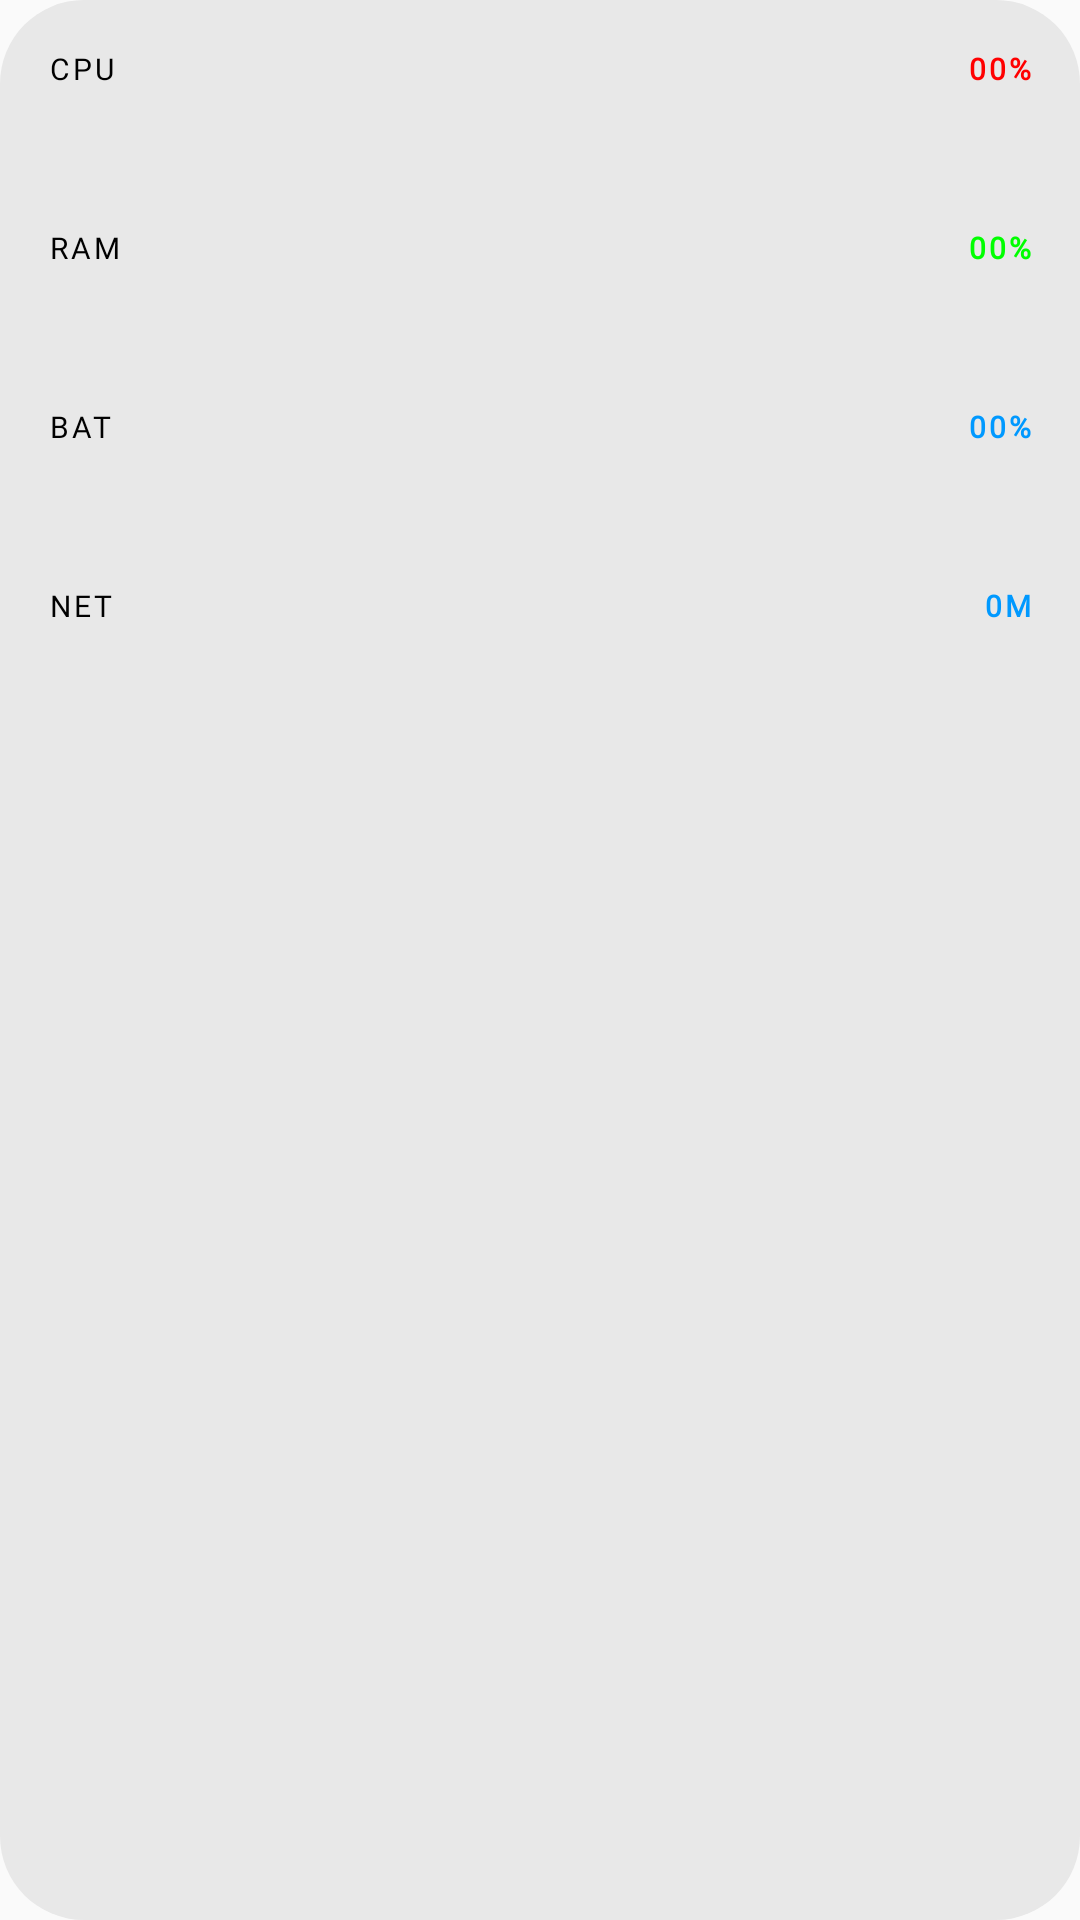

Android layout source for this screen:
<!-- AndroidManifest.xml: application theme AppTheme -->
<!-- res/layout/widget_system_stats.xml -->
<?xml version="1.0" encoding="utf-8"?>
<LinearLayout xmlns:android="http://schemas.android.com/apk/res/android"
    android:layout_width="match_parent"
    android:layout_height="wrap_content"
    android:background="@drawable/widget_background"
    android:orientation="vertical"
    android:padding="16dp">

    
    <LinearLayout
        android:layout_width="match_parent"
        android:layout_height="wrap_content"
        android:layout_marginBottom="4dp"
        android:orientation="vertical">

        <LinearLayout
            android:layout_width="match_parent"
            android:layout_height="wrap_content"
            android:orientation="horizontal">

            <TextView
                android:layout_width="0dp"
                android:layout_height="wrap_content"
                android:layout_weight="1"
                android:fontFamily="@font/led_dot_matrix"
                android:letterSpacing="0.1"
                android:text="CPU"
                android:textColor="@color/widget_label_text"
                android:textSize="10sp" />

            <TextView
                android:id="@+id/cpu_usage_text"
                android:layout_width="wrap_content"
                android:layout_height="wrap_content"
                android:fontFamily="@font/led_dot_matrix"
                android:letterSpacing="0.1"
                android:text="00%"
                android:textColor="#FF0000"
                android:textSize="10sp"
                android:textStyle="bold" />
        </LinearLayout>

        <ImageView
            android:id="@+id/cpu_graph"
            android:layout_width="match_parent"
            android:layout_height="40dp"
            android:layout_marginTop="2dp"
            android:scaleType="fitXY"
            android:contentDescription="CPU Graph" />
    </LinearLayout>

    
    <LinearLayout
        android:layout_width="match_parent"
        android:layout_height="wrap_content"
        android:layout_marginBottom="4dp"
        android:orientation="vertical">

        <LinearLayout
            android:layout_width="match_parent"
            android:layout_height="wrap_content"
            android:orientation="horizontal">

            <TextView
                android:layout_width="0dp"
                android:layout_height="wrap_content"
                android:layout_weight="1"
                android:fontFamily="@font/led_dot_matrix"
                android:letterSpacing="0.1"
                android:text="RAM"
                android:textColor="@color/widget_label_text"
                android:textSize="10sp" />

            <TextView
                android:id="@+id/memory_usage_text"
                android:layout_width="wrap_content"
                android:layout_height="wrap_content"
                android:fontFamily="@font/led_dot_matrix"
                android:letterSpacing="0.1"
                android:text="00%"
                android:textColor="#00FF00"
                android:textSize="10sp"
                android:textStyle="bold" />
        </LinearLayout>

        <ImageView
            android:id="@+id/memory_graph"
            android:layout_width="match_parent"
            android:layout_height="40dp"
            android:layout_marginTop="2dp"
            android:scaleType="fitXY"
            android:contentDescription="Memory Graph" />
    </LinearLayout>

    
    <LinearLayout
        android:layout_width="match_parent"
        android:layout_height="wrap_content"
        android:layout_marginBottom="4dp"
        android:orientation="vertical">

        <LinearLayout
            android:layout_width="match_parent"
            android:layout_height="wrap_content"
            android:orientation="horizontal">

            <TextView
                android:layout_width="0dp"
                android:layout_height="wrap_content"
                android:layout_weight="1"
                android:fontFamily="@font/led_dot_matrix"
                android:letterSpacing="0.1"
                android:text="BAT"
                android:textColor="@color/widget_label_text"
                android:textSize="10sp" />

            <TextView
                android:id="@+id/battery_level_text"
                android:layout_width="wrap_content"
                android:layout_height="wrap_content"
                android:fontFamily="@font/led_dot_matrix"
                android:letterSpacing="0.1"
                android:text="00%"
                android:textColor="#0099FF"
                android:textSize="10sp"
                android:textStyle="bold" />
        </LinearLayout>

        <ImageView
            android:id="@+id/battery_graph"
            android:layout_width="match_parent"
            android:layout_height="40dp"
            android:layout_marginTop="2dp"
            android:scaleType="fitXY"
            android:contentDescription="Battery Graph" />
    </LinearLayout>

    
    <LinearLayout
        android:layout_width="match_parent"
        android:layout_height="wrap_content"
        android:orientation="vertical">

        <LinearLayout
            android:layout_width="match_parent"
            android:layout_height="wrap_content"
            android:orientation="horizontal">

            <TextView
                android:layout_width="0dp"
                android:layout_height="wrap_content"
                android:layout_weight="1"
                android:fontFamily="@font/led_dot_matrix"
                android:letterSpacing="0.1"
                android:text="NET"
                android:textColor="@color/widget_label_text"
                android:textSize="10sp" />

            <TextView
                android:id="@+id/network_speed_text"
                android:layout_width="wrap_content"
                android:layout_height="wrap_content"
                android:fontFamily="@font/led_dot_matrix"
                android:letterSpacing="0.1"
                android:text="0M"
                android:textColor="#0099FF"
                android:textSize="10sp"
                android:textStyle="bold" />
        </LinearLayout>

        <ImageView
            android:id="@+id/network_graph"
            android:layout_width="match_parent"
            android:layout_height="40dp"
            android:layout_marginTop="2dp"
            android:scaleType="fitXY"
            android:contentDescription="Network Graph" />
    </LinearLayout>

</LinearLayout>
<!-- resources referenced by this layout -->
<resources>
  <color name="widget_label_text">#000000</color>
  <!-- drawable widget_background (drawable) -->
  <?xml version="1.0" encoding="utf-8"?>
  <shape xmlns:android="http://schemas.android.com/apk/res/android"
      android:shape="rectangle">
      <solid android:color="@color/widget_background" />
      <corners android:radius="28dp" />
  </shape>
  <style name="AppTheme" parent="Theme.AppCompat.DayNight.NoActionBar">
          <item name="android:statusBarColor">#000000</item>
      </style>
  <color name="widget_background">#E8E8E8</color>
</resources>
